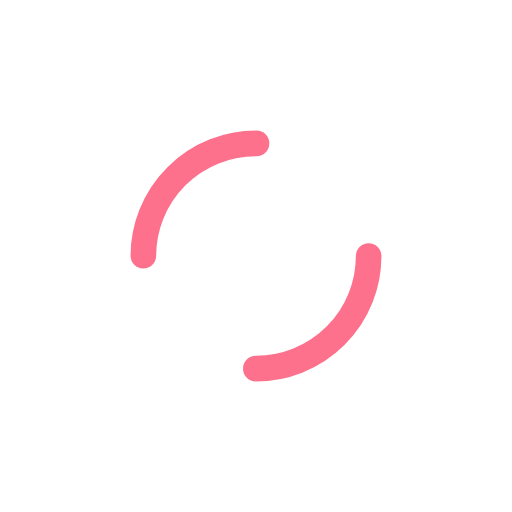
t = 0.00 s
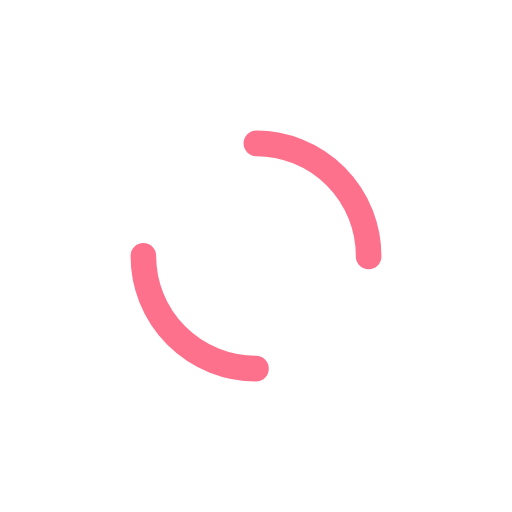
t = 0.25 s
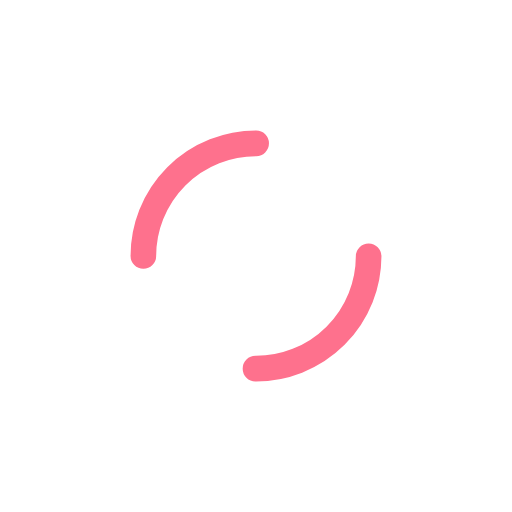
t = 0.50 s
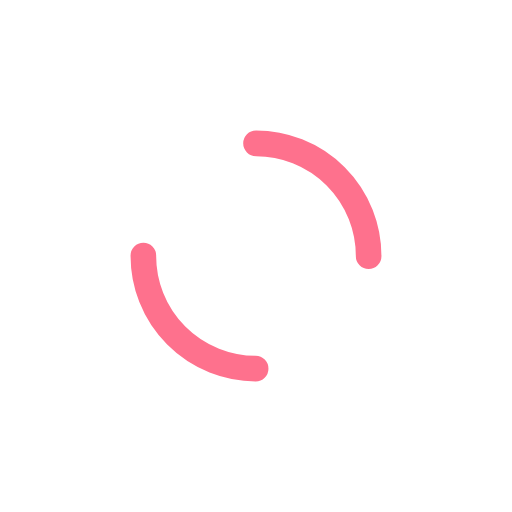
t = 0.75 s

The animated SVG that drew these frames (rendered in a browser with its animation timeline set to each time). Animation: 1 SMIL element (animateTransform=1); one cycle of 1.00 s, repeats indefinitely.

<?xml version="1.0" encoding="utf-8"?>
<svg xmlns="http://www.w3.org/2000/svg" xmlns:xlink="http://www.w3.org/1999/xlink" style="margin: auto; background: rgba(0, 0, 0, 0) none repeat scroll 0% 0%; display: block; shape-rendering: auto;" width="50px" height="50px" viewBox="0 0 100 100" preserveAspectRatio="xMidYMid">
<circle cx="50" cy="50" r="22" stroke-width="5" stroke="#FE718D" stroke-dasharray="34.55751918948772 34.55751918948772" fill="none" stroke-linecap="round">
  <animateTransform attributeName="transform" type="rotate" repeatCount="indefinite" dur="1s" keyTimes="0;1" values="0 50 50;360 50 50"></animateTransform>
</circle>
<!-- [ldio] generated by https://loading.io/ --></svg>
